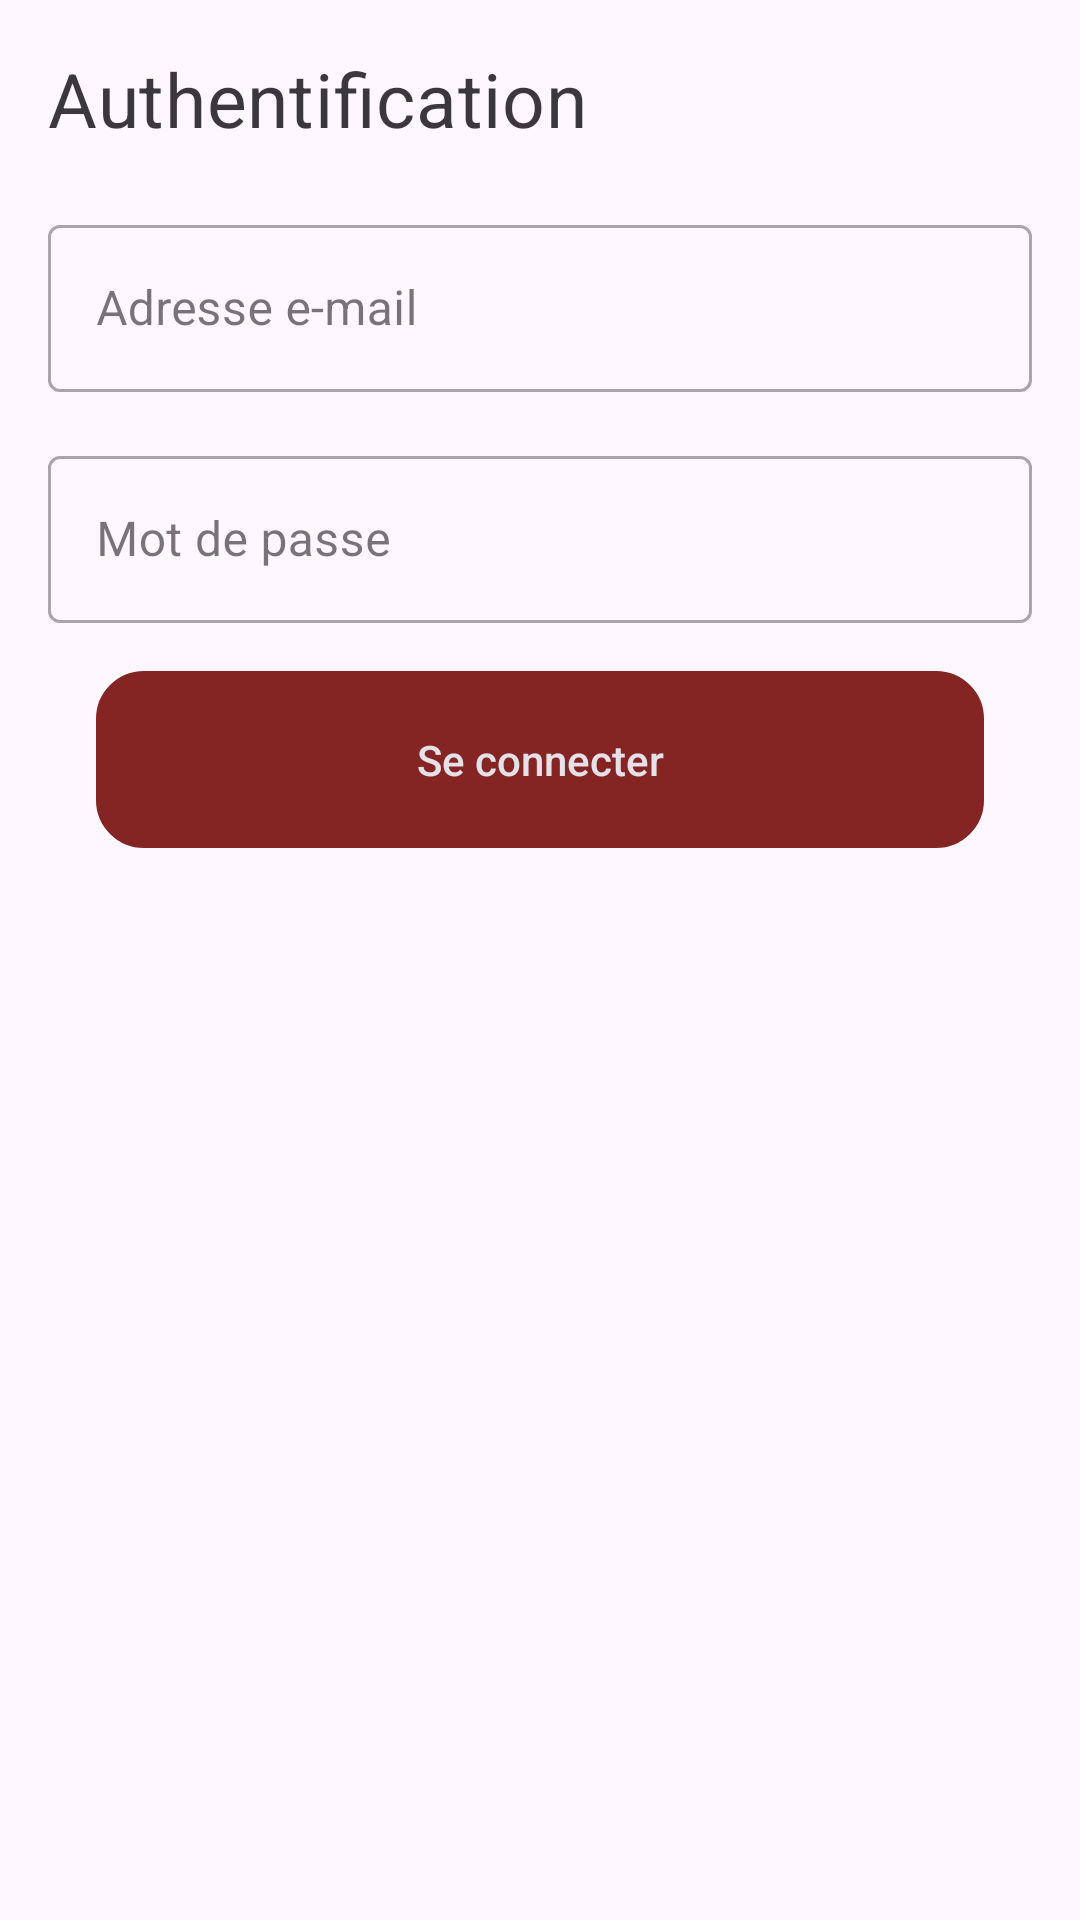

Produce the Android XML layout that renders to this screen, including the resource entries it uses.
<!-- AndroidManifest.xml: application theme Theme.TestNovigrad -->
<!-- res/layout/activity_login.xml -->
<?xml version="1.0" encoding="utf-8"?>
<androidx.constraintlayout.widget.ConstraintLayout xmlns:android="http://schemas.android.com/apk/res/android"
    xmlns:app="http://schemas.android.com/apk/res-auto"
    xmlns:tools="http://schemas.android.com/tools"
    android:layout_width="match_parent"
    android:layout_height="match_parent"
    android:padding="16dp"
    tools:context=".activities.LoginActivity">

    <com.google.android.material.textview.MaterialTextView
        android:id="@+id/login_title"
        android:layout_width="0dp"
        android:layout_height="wrap_content"
        android:layout_marginBottom="20dp"
        app:layout_constraintTop_toTopOf="parent"
        app:layout_constraintStart_toStartOf="parent"
        app:layout_constraintEnd_toEndOf="parent"
        app:layout_constraintBottom_toTopOf="@+id/tilLoginEmailAddress"
        app:layout_constraintVertical_bias="0.5"
        style="@style/MaterialAlertDialog.MaterialComponents.Title.Text"
        android:textSize="25dp"
        android:text="@string/authentication_title"/>

    <com.google.android.material.textfield.TextInputLayout
        android:id="@+id/tilLoginEmailAddress"
        style="@style/Widget.MaterialComponents.TextInputLayout.OutlinedBox"
        android:layout_width="0dp"
        android:layout_height="wrap_content"
        app:layout_constraintStart_toStartOf="parent"
        app:layout_constraintEnd_toEndOf="parent"
        app:layout_constraintBottom_toTopOf="@+id/tilLoginPassword"
        app:layout_constraintVertical_bias="0.5"
        android:layout_marginBottom="16dp">
        <com.google.android.material.textfield.TextInputEditText
            android:id="@+id/login_email_address_input"
            android:layout_width="match_parent"
            android:layout_height="wrap_content"
            android:inputType="textEmailAddress"
            android:hint="@string/email_address_label"
            />
    </com.google.android.material.textfield.TextInputLayout>


    <com.google.android.material.textfield.TextInputLayout
        android:id="@+id/tilLoginPassword"
        style="@style/Widget.MaterialComponents.TextInputLayout.OutlinedBox"
        android:layout_width="0dp"
        android:layout_height="wrap_content"
        app:layout_constraintStart_toStartOf="parent"
        app:layout_constraintEnd_toEndOf="parent"
        app:layout_constraintBottom_toTopOf="@+id/btn_login"
        app:layout_constraintVertical_bias="0.5"
        android:layout_marginBottom="16dp">
        <com.google.android.material.textfield.TextInputEditText
            android:id="@+id/login_password_input"
            android:layout_width="match_parent"
            android:layout_height="wrap_content"
            android:inputType="textPassword"
            android:hint="@string/password_label"
            />
    </com.google.android.material.textfield.TextInputLayout>




    <Button
        android:id="@+id/btn_login"
        style="@style/PrimaryButton"
        android:layout_marginStart="16dp"
        android:layout_marginEnd="16dp"
        android:layout_width="0dp"
        android:layout_height="wrap_content"
        android:layout_marginTop="16dp"
        android:text="@string/signin_label"
        app:layout_constraintEnd_toEndOf="parent"
        app:layout_constraintStart_toStartOf="parent"
        app:layout_constraintTop_toBottomOf="@+id/tilLoginPassword" />


</androidx.constraintlayout.widget.ConstraintLayout>
<!-- resources referenced by this layout -->
<resources>
  <string name="authentication_title">Authentification</string>
  <string name="email_address_label">Adresse e-mail</string>
  <string name="password_label">Mot de passe</string>
  <string name="signin_label">Se connecter</string>
  <style name="PrimaryButton" parent="Widget.AppCompat.Button.Colored">
          <item name="android:padding">20dp</item>
          <item name="android:textAllCaps">false</item>
          <item name="android:background">@drawable/rounded_shape</item>
          <item name="backgroundTint">@color/primary</item>
          <item name="android:foreground">?attr/selectableItemBackground</item>
      </style>
  <style name="Theme.TestNovigrad" parent="Base.Theme.TestNovigrad" />
  <!-- drawable rounded_shape (drawable) -->
  <?xml version="1.0" encoding="utf-8"?>
  <shape xmlns:android="http://schemas.android.com/apk/res/android">
      <corners android:radius="15dp"/>
      <stroke android:width="2dp" android:color="@color/cardview_light_background"/>
  </shape>
  <color name="primary">#842524</color>
  <style name="Base.Theme.TestNovigrad" parent="Theme.Material3.DayNight.NoActionBar">
          
          
      </style>
</resources>
